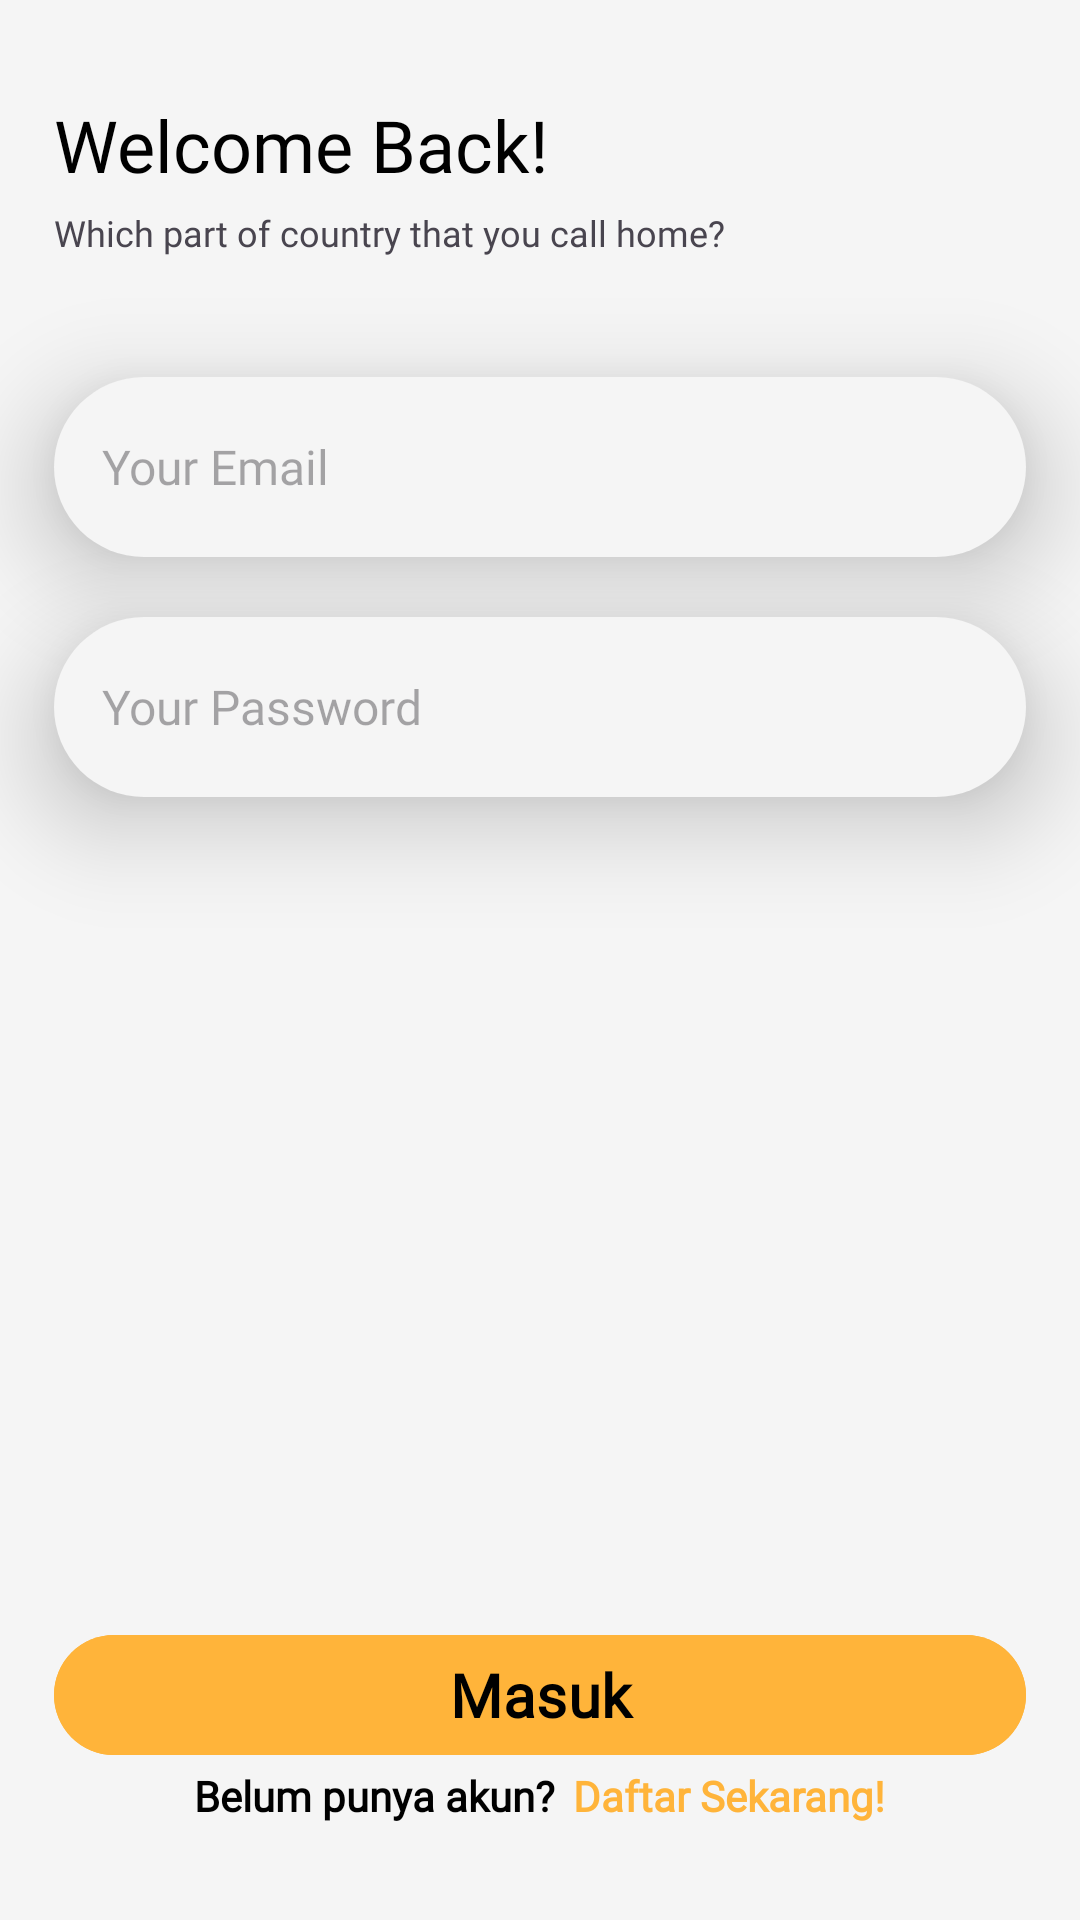

Produce the Android XML layout that renders to this screen, including the resource entries it uses.
<!-- AndroidManifest.xml: application theme Theme.CinaTIX -->
<!-- res/layout/activity_sign_in.xml -->
<?xml version="1.0" encoding="utf-8"?>
<androidx.constraintlayout.widget.ConstraintLayout xmlns:android="http://schemas.android.com/apk/res/android"
    xmlns:app="http://schemas.android.com/apk/res-auto"
    xmlns:tools="http://schemas.android.com/tools"
    android:id="@+id/main"
    android:background="@color/putih"
    android:layout_width="match_parent"
    android:layout_height="match_parent"
    tools:context=".ui.activity.SignUpActivity">

    <TextView
        android:id="@+id/welcomeback"
        android:layout_width="0dp"
        android:layout_height="wrap_content"
        android:fontFamily="@font/inter"
        android:text="@string/welcome_back"
        android:textColor="@color/black"
        android:textSize="24sp"
        app:layout_constraintTop_toTopOf="@id/guideline"
        app:layout_constraintStart_toStartOf="@id/guideline_start"
        app:layout_constraintEnd_toEndOf="@id/guideline_end"/>

    <TextView
        android:id="@+id/whichpart"
        android:layout_width="0dp"
        android:layout_height="wrap_content"
        android:layout_marginTop="5dp"
        android:fontFamily="@font/inter"
        android:text="@string/which_part"
        android:textSize="12sp"
        app:layout_constraintTop_toBottomOf="@id/welcomeback"
        app:layout_constraintStart_toStartOf="@id/guideline_start"
        app:layout_constraintEnd_toEndOf="@id/guideline_end"/>

    
    <com.google.android.material.textfield.TextInputEditText
        android:id="@+id/signin_email"
        android:layout_width="0dp"
        android:layout_height="60dp"
        android:layout_marginTop="40dp"
        android:background="@drawable/edit_text_background"
        android:hint="@string/your_email"
        android:paddingHorizontal="16dp"
        android:textColor="@color/black"
        android:fontFamily="@font/inter"
        android:textSize="16sp"
        android:elevation="20dp"
        app:layout_constraintEnd_toEndOf="@id/guideline_end"
        app:layout_constraintStart_toStartOf="@id/guideline_start"
        app:layout_constraintTop_toBottomOf="@id/whichpart" />

    
    <com.google.android.material.textfield.TextInputEditText
        android:id="@+id/signin_password"
        android:layout_width="0dp"
        android:layout_height="60dp"
        android:layout_marginTop="20dp"
        android:background="@drawable/edit_text_background"
        android:hint="@string/your_pass"
        android:inputType="textPassword"
        android:paddingHorizontal="16dp"
        android:textColor="@color/black"
        android:fontFamily="@font/inter"
        android:textSize="16sp"
        android:elevation="20dp"
        app:layout_constraintEnd_toEndOf="@id/guideline_end"
        app:layout_constraintStart_toStartOf="@id/guideline_start"
        app:layout_constraintTop_toBottomOf="@id/signin_email" />

    
    <com.google.android.material.button.MaterialButton
        android:id="@+id/signup_button"
        android:layout_width="0dp"
        android:layout_height="wrap_content"
        android:backgroundTint="@color/yellow"
        android:text="@string/masuk"
        android:textColor="@color/black"
        android:textSize="20sp"
        android:fontFamily="@font/inter"
        android:textStyle="bold|normal"
        app:cornerRadius="34dp"
        app:layout_constraintBottom_toTopOf="@id/ll_belum_punya_akun"
        app:layout_constraintEnd_toEndOf="@id/guideline_end"
        app:layout_constraintStart_toStartOf="@id/guideline_start" />

    
    <LinearLayout
        android:id="@+id/ll_belum_punya_akun"
        android:layout_width="wrap_content"
        android:layout_height="wrap_content"
        app:layout_constraintBottom_toBottomOf="@id/guideline_buttom"
        app:layout_constraintStart_toStartOf="@id/guideline_start"
        app:layout_constraintEnd_toEndOf="@id/guideline_end"
        android:orientation="horizontal"
        android:gravity="center_horizontal"
        >
        <TextView
            android:id="@+id/login_text_1"
            android:layout_width="wrap_content"
            android:layout_height="wrap_content"
            android:fontFamily="@font/inter"
            android:textStyle="bold|normal"
            android:text="@string/belum_punya_akun"
            android:textColor="@color/black"
            android:textSize="14sp"
             />

        <TextView
            android:id="@+id/txt_daftar"
            android:layout_width="wrap_content"
            android:layout_height="wrap_content"
            android:text="@string/daftar_sekarang"
            android:textColor="@color/yellow"
            android:textSize="14sp"
            android:fontFamily="@font/inter"
            android:textStyle="bold"
            android:layout_marginStart="6dp"
            />
    </LinearLayout>

    <androidx.constraintlayout.widget.Guideline
        android:id="@+id/guideline"
        android:layout_width="wrap_content"
        android:layout_height="wrap_content"
        android:orientation="horizontal"
        app:layout_constraintGuide_percent="0.05" />

    <androidx.constraintlayout.widget.Guideline
        android:id="@+id/guideline_buttom"
        android:layout_width="wrap_content"
        android:layout_height="wrap_content"
        android:orientation="horizontal"
        app:layout_constraintGuide_percent="0.95" />

    <androidx.constraintlayout.widget.Guideline
        android:id="@+id/guideline_start"
        android:layout_width="wrap_content"
        android:layout_height="wrap_content"
        android:orientation="vertical"
        app:layout_constraintGuide_percent="0.05" />

    <androidx.constraintlayout.widget.Guideline
        android:id="@+id/guideline_end"
        android:layout_width="wrap_content"
        android:layout_height="wrap_content"
        android:orientation="vertical"
        app:layout_constraintGuide_percent="0.95" />

</androidx.constraintlayout.widget.ConstraintLayout>
<!-- resources referenced by this layout -->
<resources>
  <color name="black">#FF000000</color>
  <color name="putih">#F5F5F5</color>
  <color name="yellow">#FFB43A</color>
  <!-- drawable edit_text_background (drawable) -->
  <shape xmlns:android="http://schemas.android.com/apk/res/android">
      <corners android:radius="56dp"/>
      <solid android:color="#F5F5F5"/>
      <padding
          android:left="16dp"
          android:right="16dp" />
  </shape>
  <string name="belum_punya_akun">Belum punya akun?</string>
  <string name="daftar_sekarang">Daftar Sekarang!</string>
  <string name="masuk">Masuk</string>
  <string name="welcome_back">Welcome Back!</string>
  <string name="which_part">Which part of country that you call home?</string>
  <string name="your_email">Your Email</string>
  <string name="your_pass">Your Password</string>
  <style name="Theme.CinaTIX" parent="Base.Theme.CinaTIX" />
  <style name="Base.Theme.CinaTIX" parent="Theme.Material3.DayNight.NoActionBar">
          
          
      </style>
</resources>
